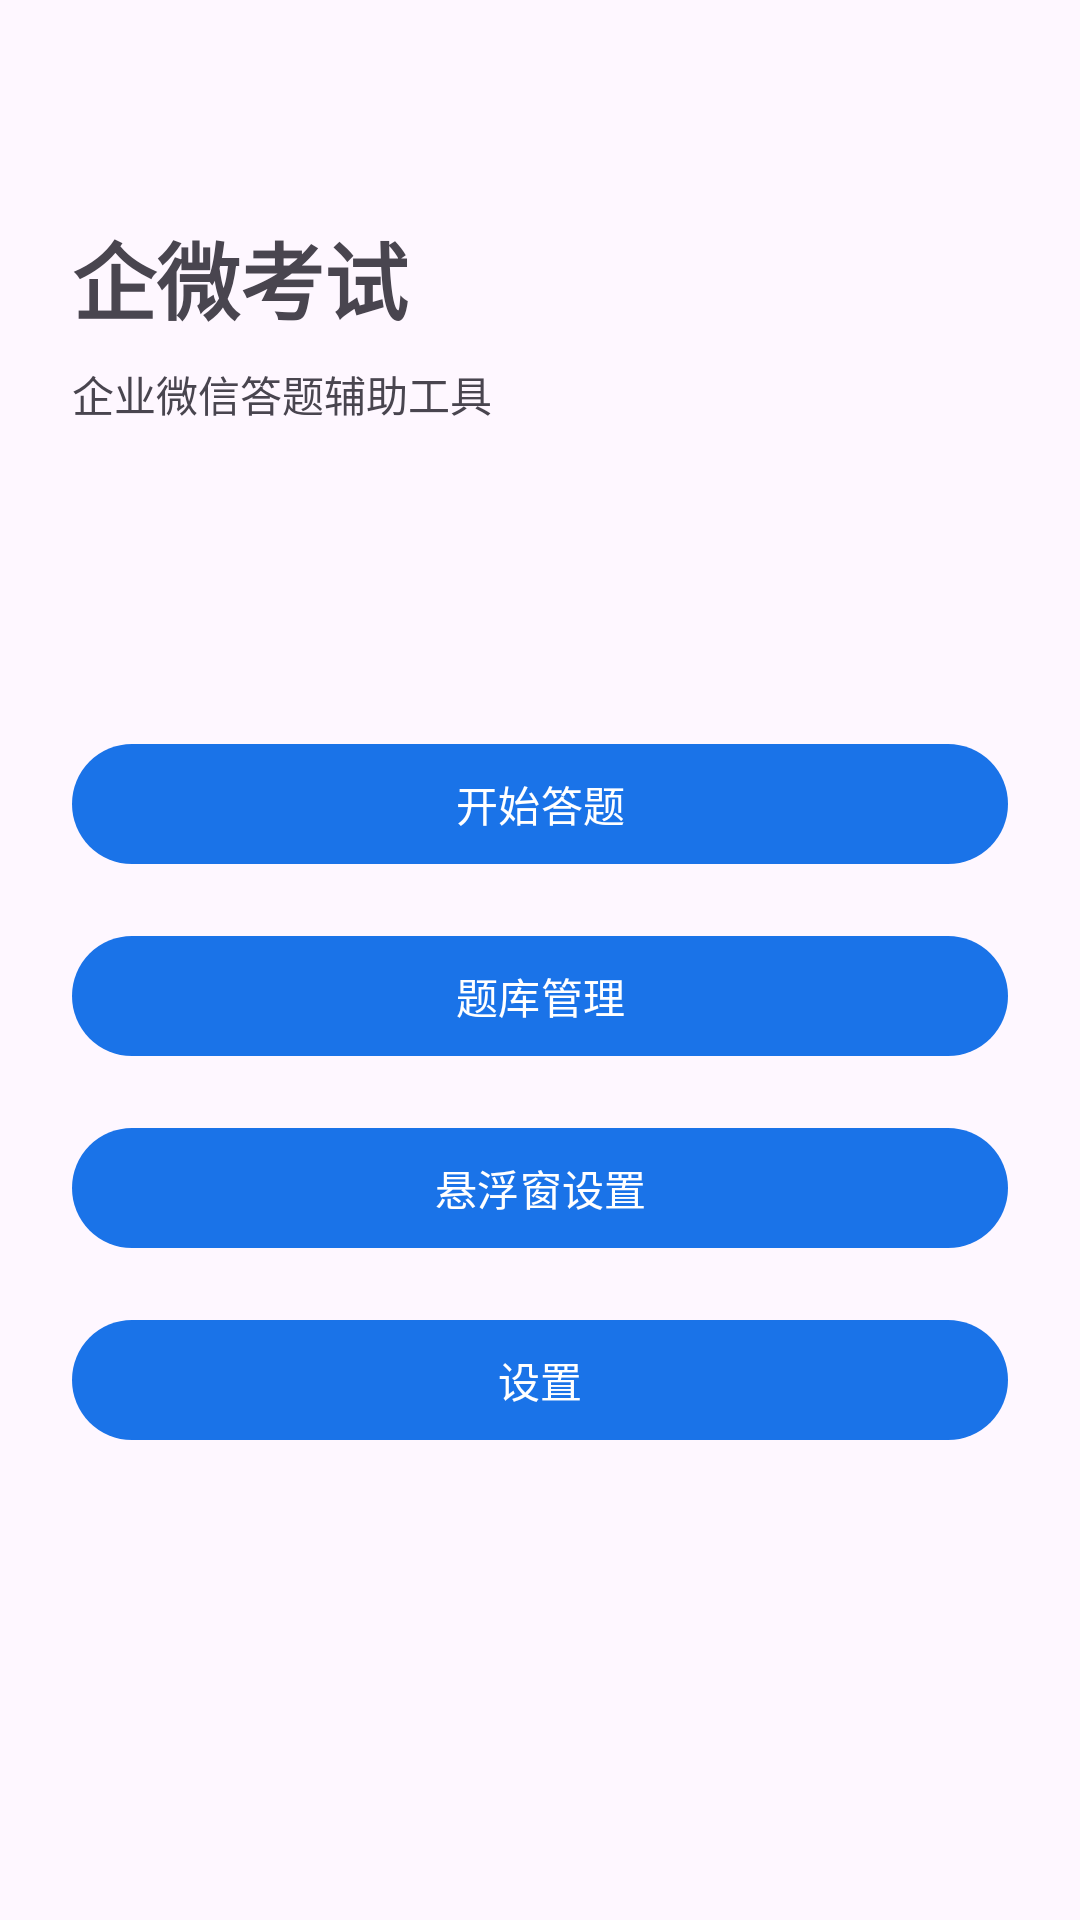

Here is an Android app screen rendered from its layout file. Give the layout XML and the strings, colors and styles it references.
<!-- AndroidManifest.xml: application theme Theme.QWeExam -->
<!-- res/layout/activity_main.xml -->
<?xml version="1.0" encoding="utf-8"?>
<LinearLayout xmlns:android="http://schemas.android.com/apk/res/android"
    xmlns:tools="http://schemas.android.com/tools"
    android:layout_width="match_parent"
    android:layout_height="match_parent"
    android:orientation="vertical"
    android:padding="24dp"
    tools:context=".MainActivity">

    <TextView
        android:layout_width="wrap_content"
        android:layout_height="wrap_content"
        android:layout_marginTop="48dp"
        android:text="@string/app_name"
        android:textSize="28sp"
        android:textStyle="bold" />

    <TextView
        android:layout_width="wrap_content"
        android:layout_height="wrap_content"
        android:layout_marginTop="8dp"
        android:text="@string/app_slogan"
        android:textSize="14sp" />

    <TextView
        android:id="@+id/tvVersion"
        android:layout_width="wrap_content"
        android:layout_height="wrap_content"
        android:layout_marginTop="4dp"
        android:textSize="12sp"
        tools:text="版本：1.0" />

    <TextView
        android:id="@+id/tvServiceStatus"
        android:layout_width="wrap_content"
        android:layout_height="wrap_content"
        android:layout_marginTop="4dp"
        android:textSize="12sp"
        tools:text="无障碍读题服务：未开启（请到系统设置中开启）" />

    <TextView
        android:id="@+id/tvActiveBank"
        android:layout_width="wrap_content"
        android:layout_height="wrap_content"
        android:layout_marginTop="4dp"
        android:textColor="#1A73E8"
        android:textSize="13sp"
        android:textStyle="bold"
        tools:text="已激活：所有题库（共 1365 题）" />

    <TextView
        android:id="@+id/tvNotifyHint"
        android:layout_width="match_parent"
        android:layout_height="wrap_content"
        android:layout_marginTop="10dp"
        android:background="@drawable/warning_bg"
        android:padding="10dp"
        android:text="@string/notify_permission_hint"
        android:textColor="#7A4F00"
        android:textSize="12sp"
        android:visibility="gone" />

    <Button
        android:id="@+id/btnQuiz"
        android:layout_width="match_parent"
        android:layout_height="wrap_content"
        android:layout_marginTop="40dp"
        android:text="@string/btn_start_quiz" />

    <Button
        android:id="@+id/btnBank"
        android:layout_width="match_parent"
        android:layout_height="wrap_content"
        android:layout_marginTop="16dp"
        android:text="@string/module_bank" />

    <Button
        android:id="@+id/btnOverlaySettings"
        android:layout_width="match_parent"
        android:layout_height="wrap_content"
        android:layout_marginTop="16dp"
        android:text="@string/overlay_settings_title" />

    <Button
        android:id="@+id/btnSettings"
        android:layout_width="match_parent"
        android:layout_height="wrap_content"
        android:layout_marginTop="16dp"
        android:text="@string/module_settings" />

</LinearLayout>
<!-- resources referenced by this layout -->
<resources>
  <!-- drawable warning_bg (drawable) -->
  <?xml version="1.0" encoding="utf-8"?>
  <shape xmlns:android="http://schemas.android.com/apk/res/android"
      android:shape="rectangle">
      <solid android:color="#FFF8E1" />
      <corners android:radius="8dp" />
      <stroke
          android:width="1dp"
          android:color="#F0C96D" />
  </shape>
  <string name="app_name">企微考试</string>
  <string name="app_slogan">企业微信答题辅助工具</string>
  <string name="btn_start_quiz">开始答题</string>
  <string name="module_bank">题库管理</string>
  <string name="module_settings">设置</string>
  <string name="notify_permission_hint">⚠ 请开启通知权限使用，否则影响答题（点击此处开启）</string>
  <string name="overlay_settings_title">悬浮窗设置</string>
  <style name="Theme.QWeExam" parent="Theme.Material3.DayNight.NoActionBar">
          <item name="colorPrimary">@color/qwe_primary</item>
          <item name="colorOnPrimary">#FFFFFF</item>
          <item name="colorSecondary">@color/qwe_accent</item>
      </style>
  <color name="qwe_primary">#1A73E8</color>
  <color name="qwe_accent">#E8710A</color>
</resources>
